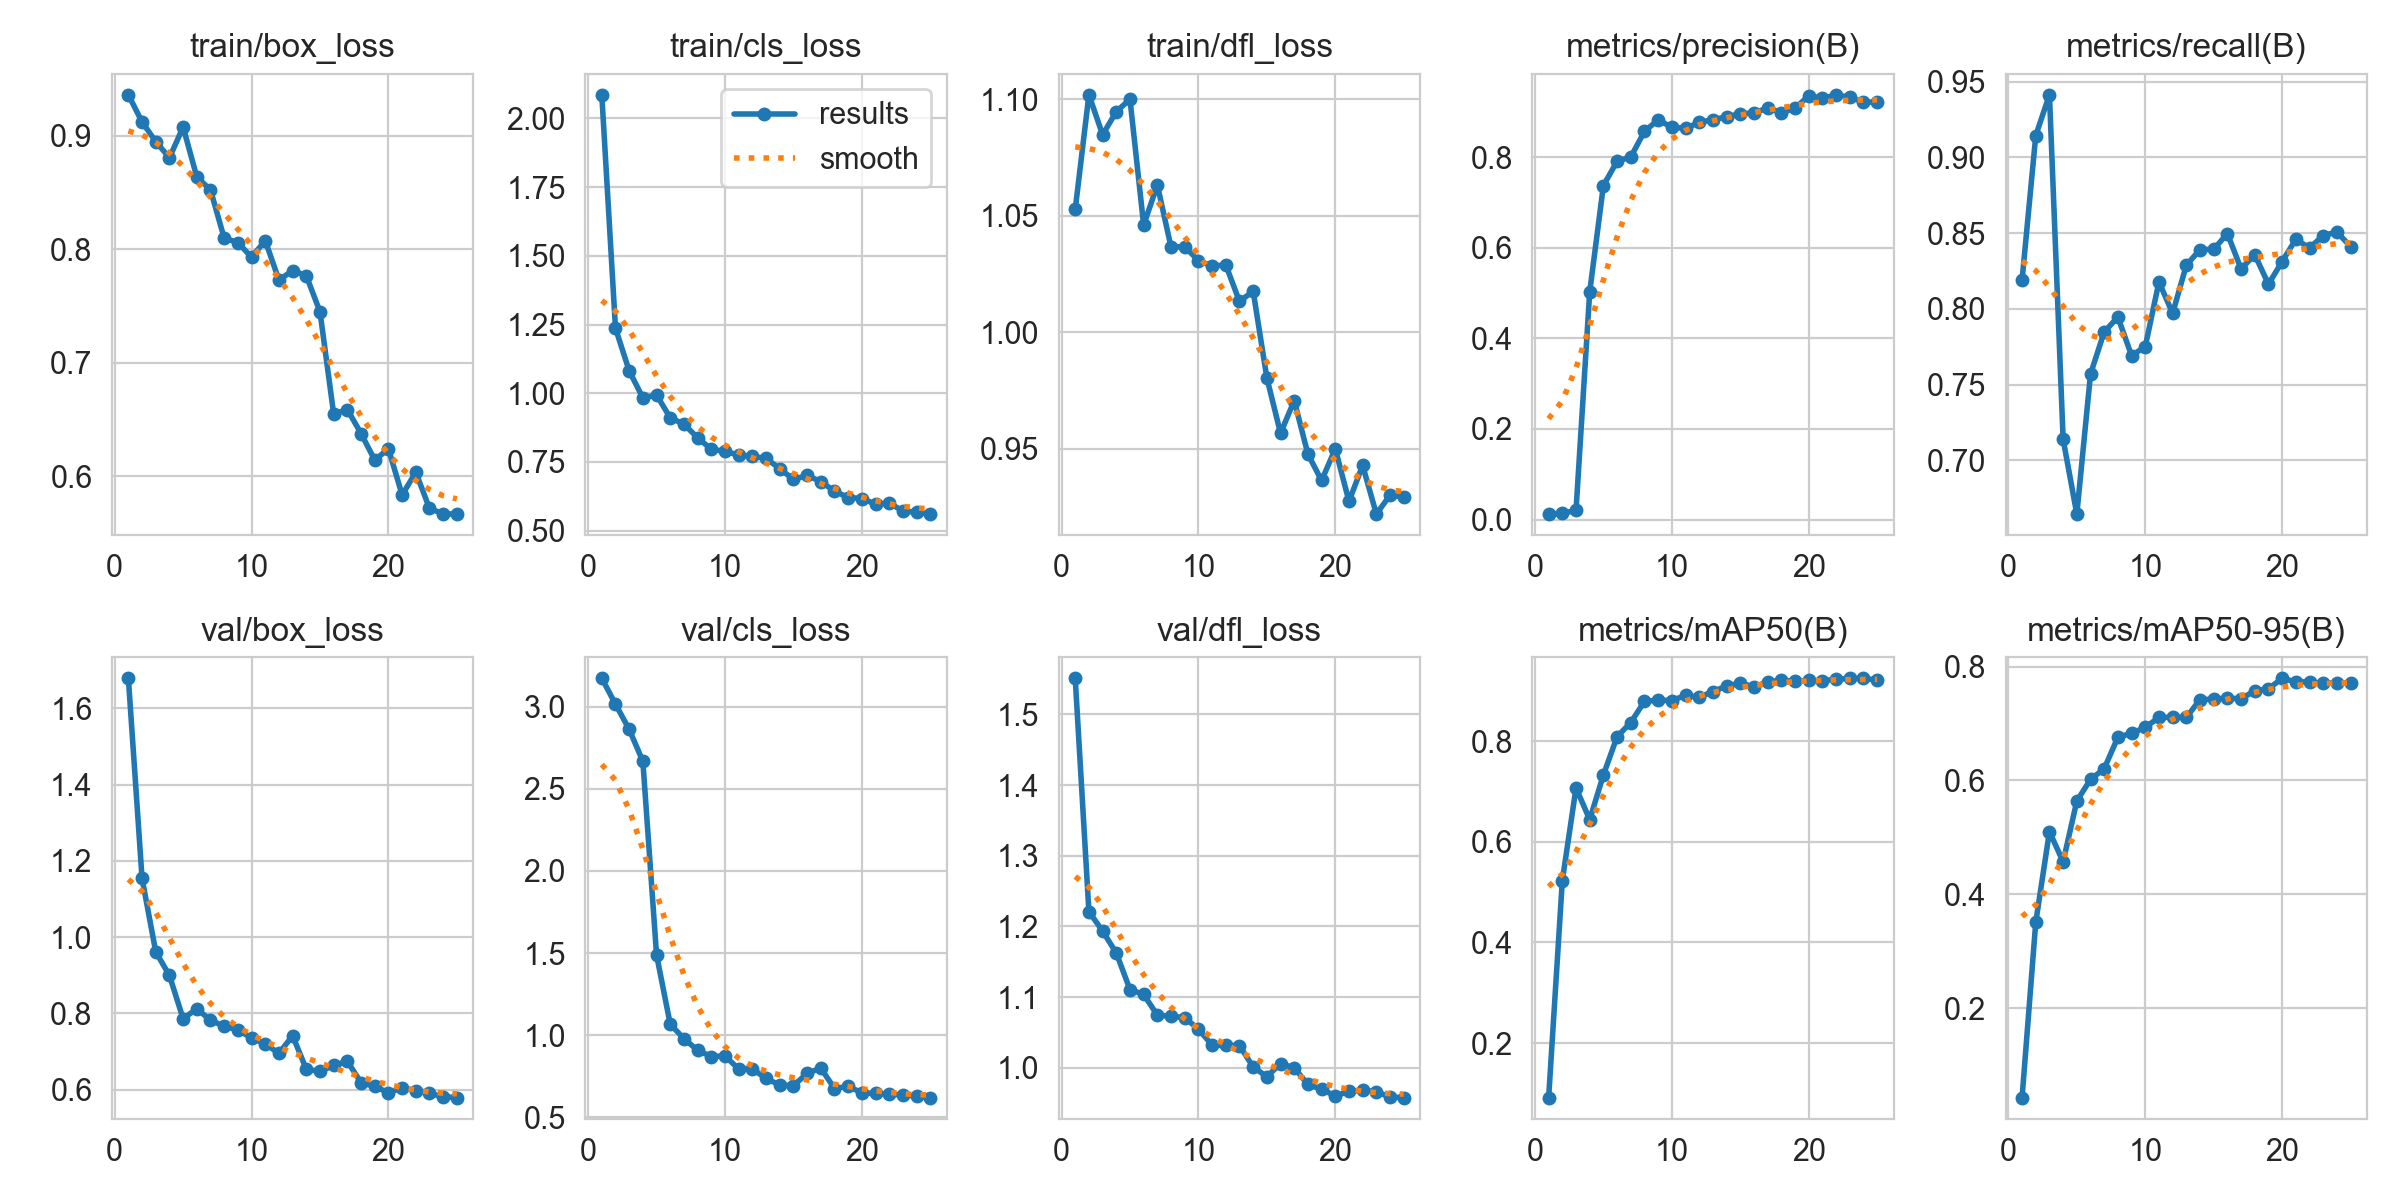

Source data for this figure (header and first rows):
epoch, time, train/box_loss, train/cls_loss, train/dfl_loss, metrics/precision(B), metrics/recall(B), metrics/mAP50(B), metrics/mAP50-95(B), val/box_loss, val/cls_loss, val/dfl_loss, lr/pg0, lr/pg1, lr/pg2
1, 229.3, 0.936, 2.086, 1.053, 0.01227, 0.8191, 0.09155, 0.04257, 1.679, 3.174, 1.551, 0.00013, 0.00013, 0.08713
2, 458.3, 0.912, 1.237, 1.102, 0.0137, 0.9144, 0.5229, 0.3506, 1.154, 3.016, 1.221, 0.0002593, 0.0002593, 0.07326
3, 677.8, 0.8948, 1.082, 1.085, 0.02059, 0.9413, 0.7069, 0.51, 0.9616, 2.863, 1.193, 0.0003775, 0.0003775, 0.05938
4, 895.5, 0.8805, 0.9833, 1.095, 0.5024, 0.7139, 0.6438, 0.457, 0.8993, 2.668, 1.163, 0.0004847, 0.0004847, 0.04548
5, 1123, 0.9076, 0.9938, 1.1, 0.737, 0.6646, 0.7326, 0.5637, 0.7861, 1.489, 1.111, 0.0005807, 0.0005807, 0.03158
6, 1340, 0.8636, 0.9107, 1.046, 0.7906, 0.757, 0.8087, 0.6017, 0.8119, 1.066, 1.104, 0.0006657, 0.0006657, 0.01767
7, 1566, 0.8522, 0.8877, 1.063, 0.8001, 0.7848, 0.8367, 0.6205, 0.7818, 0.9786, 1.074, 0.0007395, 0.0007395, 0.00374
8, 1785, 0.8098, 0.8382, 1.037, 0.8563, 0.7946, 0.879, 0.6759, 0.7661, 0.9075, 1.073, 0.0007228, 0.0007228, 0.0007228
9, 2006, 0.8059, 0.796, 1.037, 0.8822, 0.7692, 0.8813, 0.6828, 0.7562, 0.8695, 1.071, 0.0006832, 0.0006832, 0.0006832
10, 2234, 0.793, 0.789, 1.031, 0.8654, 0.7751, 0.8806, 0.6932, 0.7355, 0.8724, 1.055, 0.0006436, 0.0006436, 0.0006436
11, 2455, 0.8076, 0.7752, 1.028, 0.8632, 0.8178, 0.8906, 0.7106, 0.7196, 0.7933, 1.032, 0.000604, 0.000604, 0.000604
12, 2676, 0.7728, 0.7705, 1.029, 0.8764, 0.7971, 0.887, 0.711, 0.695, 0.7936, 1.032, 0.0005644, 0.0005644, 0.0005644
13, 2897, 0.7812, 0.7629, 1.013, 0.8824, 0.8288, 0.8985, 0.7105, 0.7413, 0.7359, 1.031, 0.0005248, 0.0005248, 0.0005248
14, 3118, 0.7767, 0.7258, 1.018, 0.8887, 0.8391, 0.9095, 0.742, 0.6532, 0.6958, 1.001, 0.0004852, 0.0004852, 0.0004852
15, 3338, 0.745, 0.6862, 0.9804, 0.8956, 0.8393, 0.9152, 0.7426, 0.6477, 0.6914, 0.9874, 0.0004456, 0.0004456, 0.0004456
16, 3553, 0.6549, 0.7013, 0.9566, 0.8968, 0.8498, 0.9081, 0.7447, 0.6633, 0.7669, 1.006, 0.000406, 0.000406, 0.000406
17, 3766, 0.6589, 0.6786, 0.9707, 0.9086, 0.8264, 0.9173, 0.7434, 0.6738, 0.7991, 0.9999, 0.0003664, 0.0003664, 0.0003664
18, 3979, 0.6378, 0.6439, 0.9477, 0.8976, 0.8358, 0.9209, 0.7576, 0.6183, 0.674, 0.9764, 0.0003268, 0.0003268, 0.0003268
19, 4199, 0.6144, 0.6206, 0.9364, 0.9076, 0.8163, 0.9186, 0.7609, 0.6082, 0.6879, 0.9696, 0.0002872, 0.0002872, 0.0002872
20, 4415, 0.6244, 0.6169, 0.9499, 0.9348, 0.8313, 0.9206, 0.7794, 0.5917, 0.6481, 0.9602, 0.0002476, 0.0002476, 0.0002476
21, 4628, 0.5837, 0.5968, 0.9274, 0.9293, 0.846, 0.9199, 0.7732, 0.6048, 0.6449, 0.9667, 0.000208, 0.000208, 0.000208
22, 4846, 0.6037, 0.6011, 0.9428, 0.9373, 0.8403, 0.9226, 0.7732, 0.5965, 0.6386, 0.9682, 0.0001684, 0.0001684, 0.0001684
23, 5063, 0.5719, 0.5711, 0.922, 0.9316, 0.8484, 0.9247, 0.7706, 0.5904, 0.6362, 0.9663, 0.0001288, 0.0001288, 0.0001288
24, 5279, 0.5671, 0.5677, 0.9301, 0.9216, 0.8509, 0.9245, 0.7716, 0.5812, 0.6286, 0.9585, 8.92e-05, 8.92e-05, 8.92e-05
25, 5493, 0.5669, 0.5603, 0.9293, 0.9209, 0.8411, 0.9211, 0.7708, 0.5789, 0.6192, 0.9579, 4.96e-05, 4.96e-05, 4.96e-05
